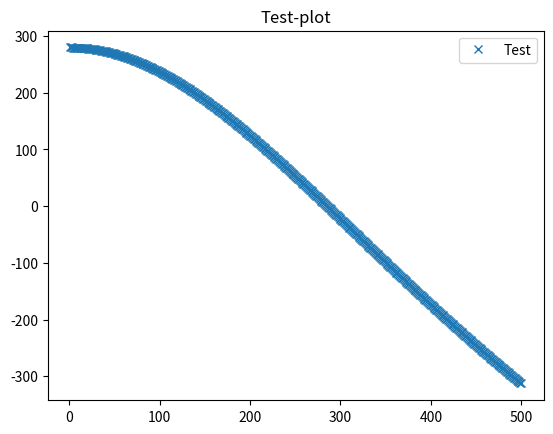

Write the Python code that produced this figure.
#Prepared script for analysis while in the lab
from math import exp, sqrt
import numpy as np
import matplotlib.pyplot as plt
from scipy.optimize import fsolve

def epsilon(y):
    return y/(exp(y)-1)

def delta_Q_minus_mdeltaL(theta, T_0=295.15, T_f=77, R=8.314, n=0.223375, L=2*10**5,delta_m=4.678/1000):
    return 3*n*R*((T_0*epsilon(theta/T_0)-(T_f*epsilon(theta/T_f))))-L*delta_m

root = fsolve(delta_Q_minus_mdeltaL, 10)
#print(root)

x = list(np.arange(0,501))
plt.figure()
plt.plot(x,[delta_Q_minus_mdeltaL(t) for t in x], label="Test", linestyle="", marker="x")
plt.title("Test-plot")
plt.legend()
#plt.show()

#De andre dataene sin delta_m = 4.678

# [redacted]

delta_m_1 = 4.912089327571124
delta_m_2 = 4.44409008358123

d_delta_m = (delta_m_1 - delta_m_2)/2
print("d_deltam is:",d_delta_m,"in grams.")
d_delta_m = d_delta_m/1000

d_T = 1
print("d_T is:", d_T)


#The below is used to calculate delTheta/delT_0:
def new_function_for_Theta_del_T(theta, T_0=295.15+d_T, T_f=77, R=8.314, n=0.223375, L=2*10**5,delta_m=4.678/1000):
    return 3*n*R*((T_0*epsilon(theta/T_0)-(T_f*epsilon(theta/T_f))))-L*delta_m

def new_function_for_Theta_del_T_2(theta, T_0=295.15-d_T, T_f=77, R=8.314, n=0.223375, L=2*10**5,delta_m=4.678/1000):
    return 3*n*R*((T_0*epsilon(theta/T_0)-(T_f*epsilon(theta/T_f))))-L*delta_m

root_Theta_del_T = fsolve(new_function_for_Theta_del_T,10)
root_Theta_del_T_2 = fsolve(new_function_for_Theta_del_T_2,10)

del_theta_del_T_0 = (root_Theta_del_T - root_Theta_del_T_2)/2 #This is 2.1 in my journal
print("The sensitivity of r$theta_{E}$ in regards to r$T_{0}$ is", del_theta_del_T_0)

#The below is used to calculate delTheta/del(deltam):
def new_function_for_Theta_del_deltam(theta, T_0=295.15, T_f=77, R=8.314, n=0.223375, L=2*10**5,delta_m=(4.678/1000)+d_delta_m):
    return 3*n*R*((T_0*epsilon(theta/T_0)-(T_f*epsilon(theta/T_f))))-L*delta_m

def new_function_for_Theta_del_deltam_2(theta, T_0=295.15, T_f=77, R=8.314, n=0.223375, L=2*10**5,delta_m=(4.678/1000)-d_delta_m):
    return 3*n*R*((T_0*epsilon(theta/T_0)-(T_f*epsilon(theta/T_f))))-L*delta_m

root_Theta_del_deltam = fsolve(new_function_for_Theta_del_deltam,10)
root_Theta_del_deltam_2 = fsolve(new_function_for_Theta_del_deltam_2,10)

del_theta_del_deltam = (root_Theta_del_deltam - root_Theta_del_deltam_2)/2 #This is 2.2 in my journal

print("The sensitivity of r$theta_{E}$ in regards to r$deltam$ is", del_theta_del_deltam)
#The below is used to calculate the Gaussian uncertainty propagation:

error_theta = sqrt((del_theta_del_T_0*d_T)**2 + (del_theta_del_deltam*d_delta_m)**2)
print("The gaussian error is:", error_theta)
